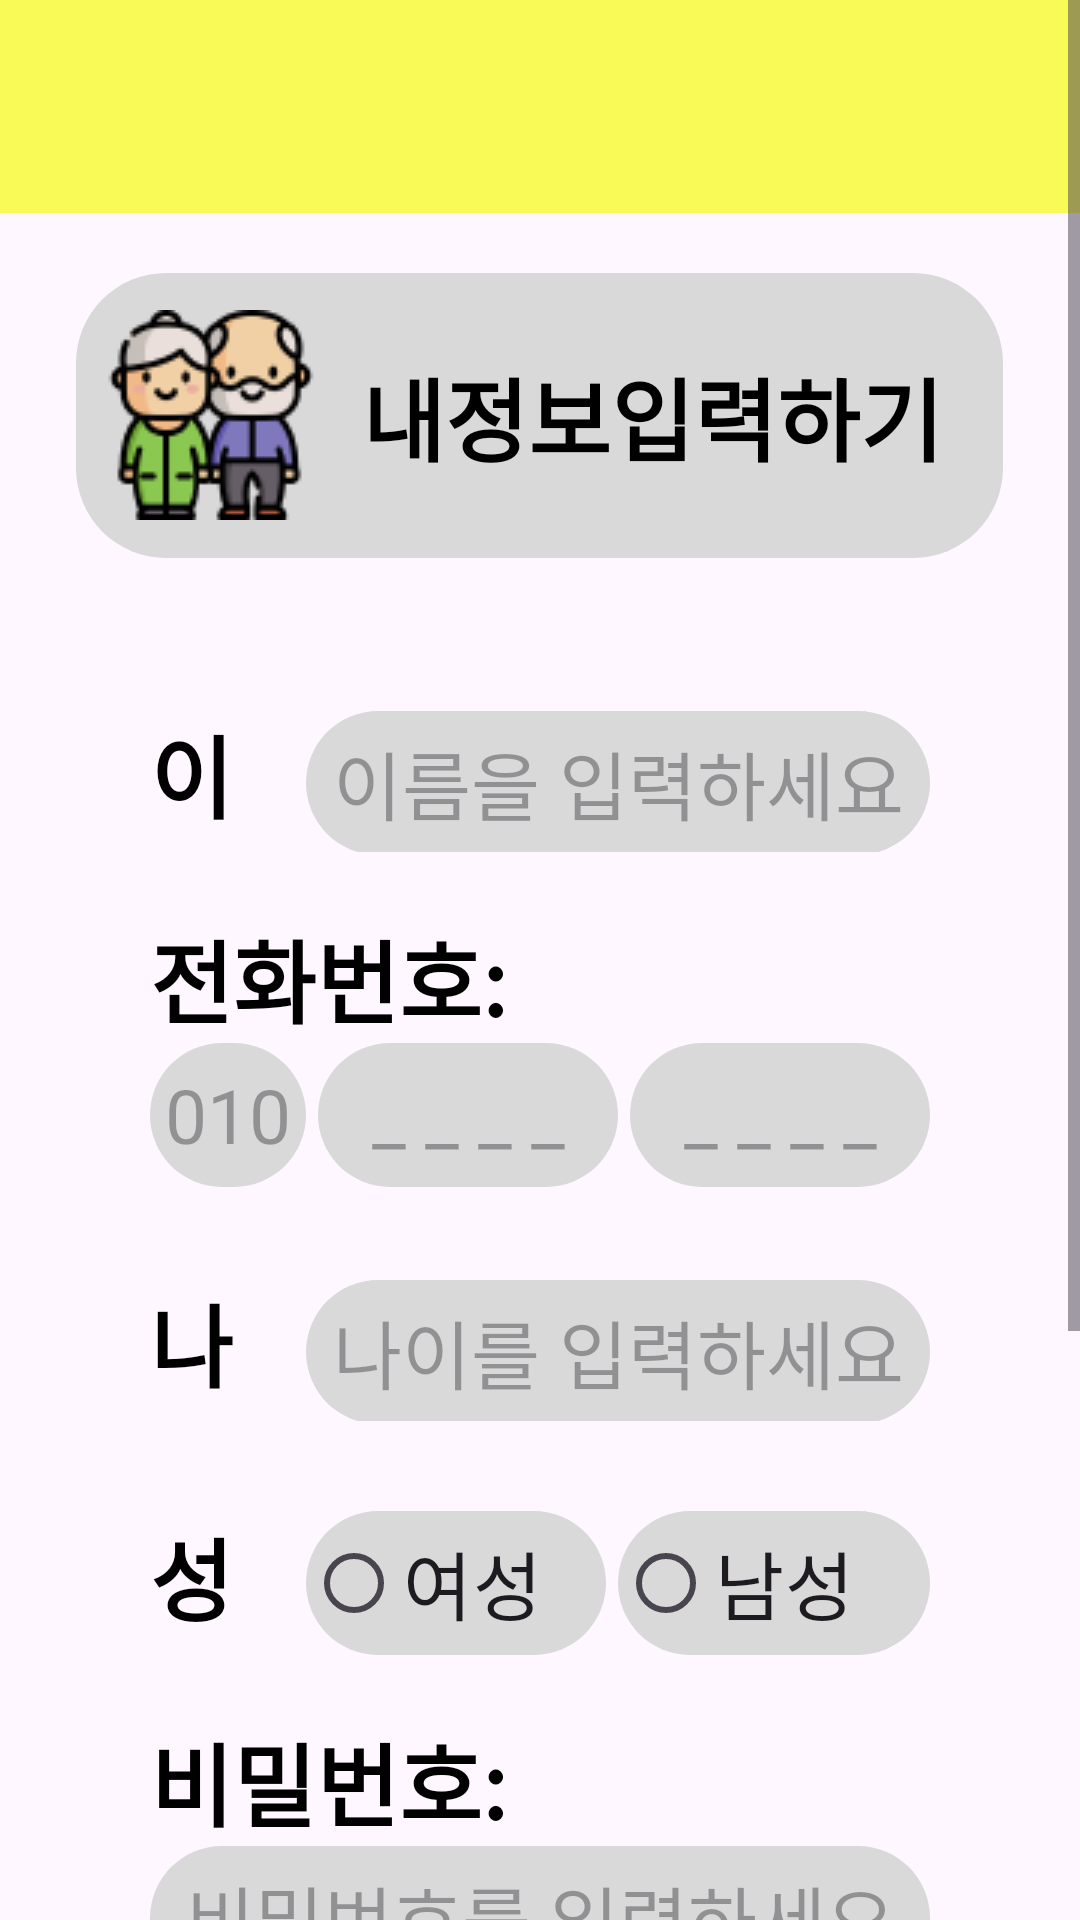

The Android layout XML behind this screen, and the referenced resources:
<!-- AndroidManifest.xml: application theme Theme.Team_click -->
<!-- res/layout/activity_sign_up.xml -->
<?xml version="1.0" encoding="utf-8"?>
<LinearLayout xmlns:android="http://schemas.android.com/apk/res/android"
    xmlns:app="http://schemas.android.com/apk/res-auto"
    xmlns:tools="http://schemas.android.com/tools"
    android:layout_width="match_parent"
    android:layout_height="match_parent"
    android:orientation="vertical"
    tools:context=".SignUpActivity">

    <ScrollView
        android:layout_width="match_parent"
        android:layout_height="wrap_content">
        <LinearLayout
            android:layout_width="match_parent"
            android:layout_height="match_parent"
            android:orientation="vertical">
            <TextView
                android:layout_width="match_parent"
                android:layout_height="wrap_content"
                android:background="@drawable/bg_yellowbar" />

            <TextView
                android:layout_width="wrap_content"
                android:layout_height="wrap_content"
                android:layout_gravity="center_horizontal"
                android:layout_marginTop="20dp"
                android:background="@drawable/bg_title_rectangle"
                android:drawableStart="@drawable/p_img1"
                android:drawablePadding="5dp"
                android:gravity="center"
                android:text="내정보입력하기"
                android:textColor="@color/black"
                android:textSize="30sp"
                android:textStyle="bold" />

            <TableLayout
                android:layout_width="match_parent"
                android:layout_height="wrap_content">

                <TableRow
                    android:layout_marginTop="50dp"
                    android:layout_weight="1"
                    android:gravity="left"
                    android:paddingLeft="50dp"
                    android:paddingRight="50dp">

                    <TextView
                        android:layout_width="5dp"
                        android:layout_height="match_parent"
                        android:layout_weight="1"
                        android:text="이름:"
                        android:textColor="@color/black"
                        android:textSize="30sp"
                        android:textStyle="bold" />
                    <EditText
                        android:layout_width="600dp"
                        android:layout_height="wrap_content"
                        android:layout_span="2"
                        android:background="@drawable/bg_info_rectangle"
                        android:gravity="center"
                        android:hint="이름을 입력하세요"
                        android:textSize="25sp" />
                </TableRow>

                <TableRow
                    android:layout_marginTop="20dp"
                    android:layout_weight="1"
                    android:gravity="left"
                    android:paddingLeft="50dp">

                    <TextView
                        android:layout_width="wrap_content"
                        android:layout_height="match_parent"
                        android:layout_weight="1"
                        android:text="전화번호:"
                        android:textColor="@color/black"
                        android:textSize="30sp"
                        android:textStyle="bold" />
                </TableRow>

                <TableRow
                    android:layout_weight="1"
                    android:gravity="center_horizontal"
                    android:paddingLeft="50dp"
                    android:paddingRight="50dp">

                    <EditText
                        android:layout_width="100dp"
                        android:layout_height="wrap_content"
                        android:layout_weight="1"
                        android:background="@drawable/bg_info_rectangle"
                        android:gravity="center"
                        android:hint="010"
                        android:textSize="25sp" />
                    <EditText
                        android:layout_width="100dp"
                        android:layout_height="wrap_content"
                        android:layout_marginLeft="4dp"
                        android:layout_marginRight="4dp"
                        android:background="@drawable/bg_info_rectangle"
                        android:gravity="center"
                        android:hint="_ _ _ _"
                        android:textSize="25sp" />
                    <EditText
                        android:layout_width="100dp"
                        android:layout_height="wrap_content"
                        android:background="@drawable/bg_info_rectangle"
                        android:gravity="center"
                        android:hint="_ _ _ _"
                        android:textSize="25sp" />
                </TableRow>

                <TableRow
                    android:layout_marginTop="30dp"
                    android:layout_weight="1"
                    android:gravity="left"
                    android:paddingLeft="50dp"
                    android:paddingRight="50dp">

                    <TextView
                        android:layout_width="5dp"
                        android:layout_height="match_parent"
                        android:layout_weight="1"
                        android:text="나이:"
                        android:textColor="@color/black"
                        android:textSize="30sp"
                        android:textStyle="bold" />
                    <EditText
                        android:layout_width="600dp"
                        android:layout_height="wrap_content"
                        android:layout_span="2"
                        android:background="@drawable/bg_info_rectangle"
                        android:gravity="center"
                        android:hint="나이를 입력하세요"
                        android:textSize="25sp" />
                </TableRow>

                <TableRow
                    android:layout_marginTop="30dp"
                    android:layout_weight="1"
                    android:gravity="left"
                    android:paddingLeft="50dp"
                    android:paddingRight="50dp">

                    <TextView
                        android:layout_width="5dp"
                        android:layout_height="match_parent"
                        android:layout_weight="1"
                        android:text="성별:"
                        android:textColor="@color/black"
                        android:textSize="30sp"
                        android:textStyle="bold" />
                    <RadioGroup
                        android:layout_span="2"
                        android:orientation="horizontal">
                        <RadioButton
                            android:layout_width="100dp"
                            android:layout_height="wrap_content"
                            android:layout_marginRight="2dp"
                            android:background="@drawable/bg_info_rectangle"
                            android:text="여성"
                            android:textSize="25sp"/>
                        <RadioButton
                            android:layout_width="match_parent"
                            android:layout_height="wrap_content"
                            android:layout_marginLeft="2dp"
                            android:background="@drawable/bg_info_rectangle"
                            android:text="남성"
                            android:textSize="25sp"/>
                    </RadioGroup>
                </TableRow>

                <TableRow
                    android:layout_marginTop="20dp"
                    android:layout_weight="1"
                    android:gravity="left"
                    android:paddingLeft="50dp">

                    <TextView
                        android:layout_width="wrap_content"
                        android:layout_height="match_parent"
                        android:layout_weight="1"
                        android:text="비밀번호:"
                        android:textColor="@color/black"
                        android:textSize="30sp"
                        android:textStyle="bold" />
                </TableRow>

                <TableRow
                    android:layout_weight="1"
                    android:gravity="center_horizontal"
                    android:paddingLeft="50dp"
                    android:paddingRight="50dp">

                    <EditText
                        android:layout_width="match_parent"
                        android:layout_height="wrap_content"
                        android:layout_weight="1"
                        android:background="@drawable/bg_info_rectangle"
                        android:gravity="center"
                        android:hint="비밀번호를 입력하세요"
                        android:textSize="25sp" />
                </TableRow>

                <TableRow
                    android:layout_marginTop="20dp"
                    android:layout_weight="1"
                    android:gravity="left"
                    android:paddingLeft="50dp">

                    <TextView
                        android:layout_width="wrap_content"
                        android:layout_height="match_parent"
                        android:layout_weight="1"
                        android:text="비밀번호 재입력:"
                        android:textColor="@color/black"
                        android:textSize="30sp"
                        android:textStyle="bold" />
                </TableRow>

                <TableRow
                    android:layout_weight="1"
                    android:gravity="center_horizontal"
                    android:paddingLeft="50dp"
                    android:paddingRight="50dp">

                    <EditText
                        android:layout_width="match_parent"
                        android:layout_height="wrap_content"
                        android:layout_weight="1"
                        android:background="@drawable/bg_info_rectangle"
                        android:gravity="center"
                        android:hint="비밀번호 일치 확인"
                        android:textSize="25sp" />
                </TableRow>

                <TableRow
                    android:layout_marginTop="70dp"
                    android:layout_marginBottom="30dp"
                    android:layout_weight="1"
                    android:paddingLeft="50dp"
                    android:paddingRight="50dp">

                    <TextView
                        android:layout_weight="1"
                        android:text=""/>
                    <Button
                        android:id="@+id/signupstart"
                        android:layout_width="wrap_content"
                        android:layout_height="48dp"
                        android:backgroundTint="#D9D9D9"
                        android:text="등록!"
                        android:textColor="@color/black"
                        android:textSize="20sp"
                        android:textStyle="bold" />
                    <TextView
                        android:text=""/>
                </TableRow>

            </TableLayout>

        </LinearLayout>
    </ScrollView>

</LinearLayout>
<!-- resources referenced by this layout -->
<resources>
  <color name="black">#FF000000</color>
  <!-- drawable bg_info_rectangle (drawable) -->
  <?xml version="1.0" encoding="utf-8"?>
  <shape xmlns:android="http://schemas.android.com/apk/res/android"
      android:shape="rectangle">
      <size
          android:width="309dp"
          android:height="48dp" />
      <solid
          android:color="#D9D9D9"/>
      <corners
          android:radius="30dp" />
  </shape>
  <!-- drawable bg_title_rectangle (drawable) -->
  <?xml version="1.0" encoding="utf-8"?>
  <shape xmlns:android="http://schemas.android.com/apk/res/android"
      android:shape="rectangle">
      <size
          android:width="309dp"
          android:height="95dp" />
      <solid
          android:color="#D9D9D9"/>
      <corners
          android:radius="30dp" />
      <padding
          android:bottom="10dp"
          android:left="10dp"
          android:right="10dp"
          android:top="10dp"/>
  </shape>
  <!-- drawable bg_yellowbar (drawable) -->
  <?xml version="1.0" encoding="utf-8"?>
  <shape xmlns:android="http://schemas.android.com/apk/res/android"
      android:shape="rectangle">
      <size
          android:width="393dp"
          android:height="71dp" />
      <solid
          android:color="#F9F957"/>
  </shape>
  <!-- drawable p_img1: png bitmap (drawable, 6605 bytes) -->
  <style name="Theme.Team_click" parent="Base.Theme.Team_click" />
  <style name="Base.Theme.Team_click" parent="Theme.Material3.DayNight.NoActionBar">
          <item name="colorPrimary">@color/colorRadiobtn</item>
          <item name="colorPrimaryDark">@color/grey</item>
      </style>
  <color name="colorRadiobtn">#0075FF</color>
  <color name="grey">#D9D9D9</color>
</resources>
